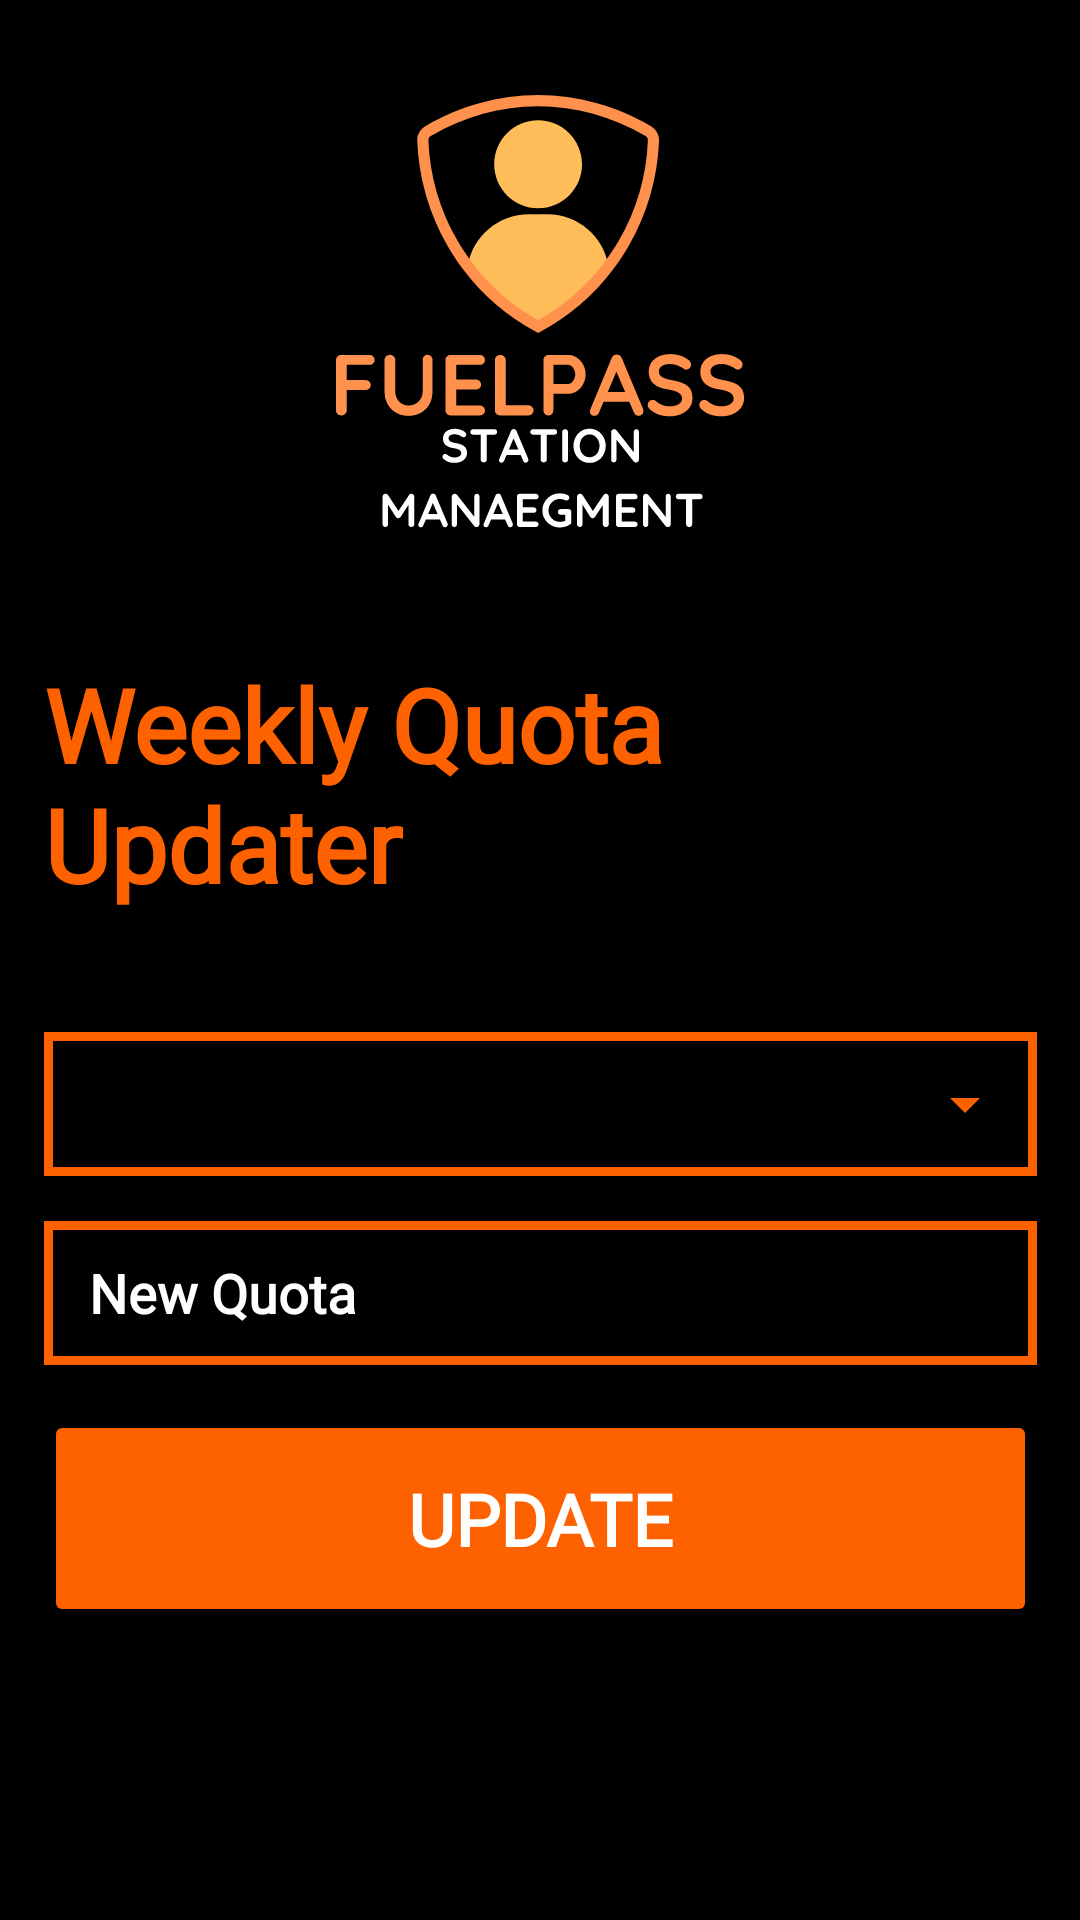

This screen was rendered from an Android layout file. Write that file and the resources it references.
<!-- AndroidManifest.xml: application theme Theme.FUELPASS -->
<!-- res/layout/activity_owner_quota_update.xml -->
<?xml version="1.0" encoding="utf-8"?>
<androidx.constraintlayout.widget.ConstraintLayout xmlns:android="http://schemas.android.com/apk/res/android"
    xmlns:app="http://schemas.android.com/apk/res-auto"
    xmlns:tools="http://schemas.android.com/tools"
    android:layout_width="match_parent"
    android:layout_height="match_parent"
    tools:context=".OwnerQuotaUpdate"
    android:background="@color/black">

    <ImageView
        android:id="@+id/imageView"
        android:layout_width="136dp"
        android:layout_height="162dp"
        android:contentDescription="@string/image_description"
        app:layout_constraintBottom_toBottomOf="parent"
        app:layout_constraintEnd_toEndOf="parent"
        app:layout_constraintStart_toStartOf="parent"
        app:layout_constraintTop_toTopOf="parent"
        app:layout_constraintVertical_bias="0.050000012"
        app:srcCompat="@drawable/fuelpass_station_management_logo" />

    <LinearLayout
        android:layout_width="331dp"
        android:layout_height="410dp"
        android:layout_marginTop="30dp"
        android:orientation="vertical"
        app:layout_constraintBottom_toBottomOf="parent"
        app:layout_constraintEnd_toEndOf="parent"
        app:layout_constraintStart_toStartOf="parent"
        app:layout_constraintTop_toBottomOf="@+id/imageView"
        app:layout_constraintVertical_bias="0.19999999">

        <TextView
            android:id="@+id/owner_quota_update_header"
            android:layout_width="match_parent"
            android:layout_height="wrap_content"
            android:fontFamily="@font/quicksand_bold"
            android:paddingBottom="40dp"
            android:text="@string/owner_quota_update_header"
            android:textColor="@color/color_1"
            android:textSize="34sp"
            android:textStyle="bold" />

        <RelativeLayout
            android:layout_width="fill_parent"
            android:layout_height="wrap_content"
            android:layout_marginBottom="15dp"
            android:background="@drawable/input_field_style">

            <Spinner
                android:id="@+id/owner_quota_update_input1"
                android:layout_width="match_parent"
                android:layout_height="wrap_content"
                android:autofillHints="@string/owner_quota_update_input1"
                android:backgroundTint="@color/color_1"
                android:contentDescription="@string/owner_quota_update_input1"
                android:minHeight="48dp"
                android:paddingStart="15dp"
                android:paddingEnd="15dp"
                android:textColor="@color/white" />

        </RelativeLayout>

        <EditText
            android:id="@+id/owner_quota_update_input2"
            android:layout_width="match_parent"
            android:layout_height="wrap_content"
            android:layout_marginBottom="15dp"
            android:background="@drawable/input_field_style"
            android:ems="10"
            android:fontFamily="@font/quicksand_semi_bold"
            android:hint="@string/owner_quota_update_input2"
            android:importantForAutofill="no"
            android:inputType="textPersonName"
            android:minHeight="48dp"
            android:paddingStart="15dp"
            android:paddingEnd="15dp"
            android:textColor="@color/white"
            android:textColorHint="@color/white"
            android:textStyle="bold" />

        <Button
            android:id="@+id/owner_quota_update_btn"
            android:layout_width="match_parent"
            android:layout_height="wrap_content"
            android:layout_marginBottom="10dp"
            android:backgroundTint="@color/color_1"
            android:fontFamily="@font/quicksand_bold"
            android:paddingVertical="20dp"
            android:text="@string/owner_quota_update_btn"
            android:textAlignment="center"
            android:textColor="@color/white"
            android:textSize="24sp"
            android:textStyle="bold" />

    </LinearLayout>

</androidx.constraintlayout.widget.ConstraintLayout>
<!-- resources referenced by this layout -->
<resources>
  <color name="black">#FF000000</color>
  <color name="color_1">#FD6100</color>
  <color name="white">#FFFFFFFF</color>
  <!-- drawable fuelpass_station_management_logo: vector/xml drawable (drawable, 22834 chars, omitted) -->
  <!-- drawable input_field_style (drawable) -->
  <?xml version="1.0" encoding="utf-8"?>
  <selector xmlns:android="http://schemas.android.com/apk/res/android">
      <item>
          <shape android:shape="rectangle">
              <stroke
                  android:width="3dp"
                  android:color="@color/color_1" />
              <solid android:color="@color/black" />
          </shape>
      </item>
  </selector>
  <string name="image_description">image</string>
  <string name="owner_quota_update_btn">Update</string>
  <string name="owner_quota_update_header">Weekly Quota Updater</string>
  <string name="owner_quota_update_input1">Vehicle Type</string>
  <string name="owner_quota_update_input2">New Quota</string>
  <style name="Theme.FUELPASS" parent="Theme.AppCompat.Light.NoActionBar">
          
          <item name="colorPrimary">@color/color_1</item>
          <item name="colorPrimaryVariant">@color/color_2</item>
          <item name="colorOnPrimary">@color/white</item>
          
          <item name="colorSecondary">@color/color_1</item>
          <item name="colorSecondaryVariant">@color/color_1</item>
          <item name="colorOnSecondary">@color/black</item>
          
          <item name="android:statusBarColor">@color/black</item>
          
          <item name="background">"@color/black"</item>
      </style>
  <color name="color_2">#FF914D</color>
</resources>
